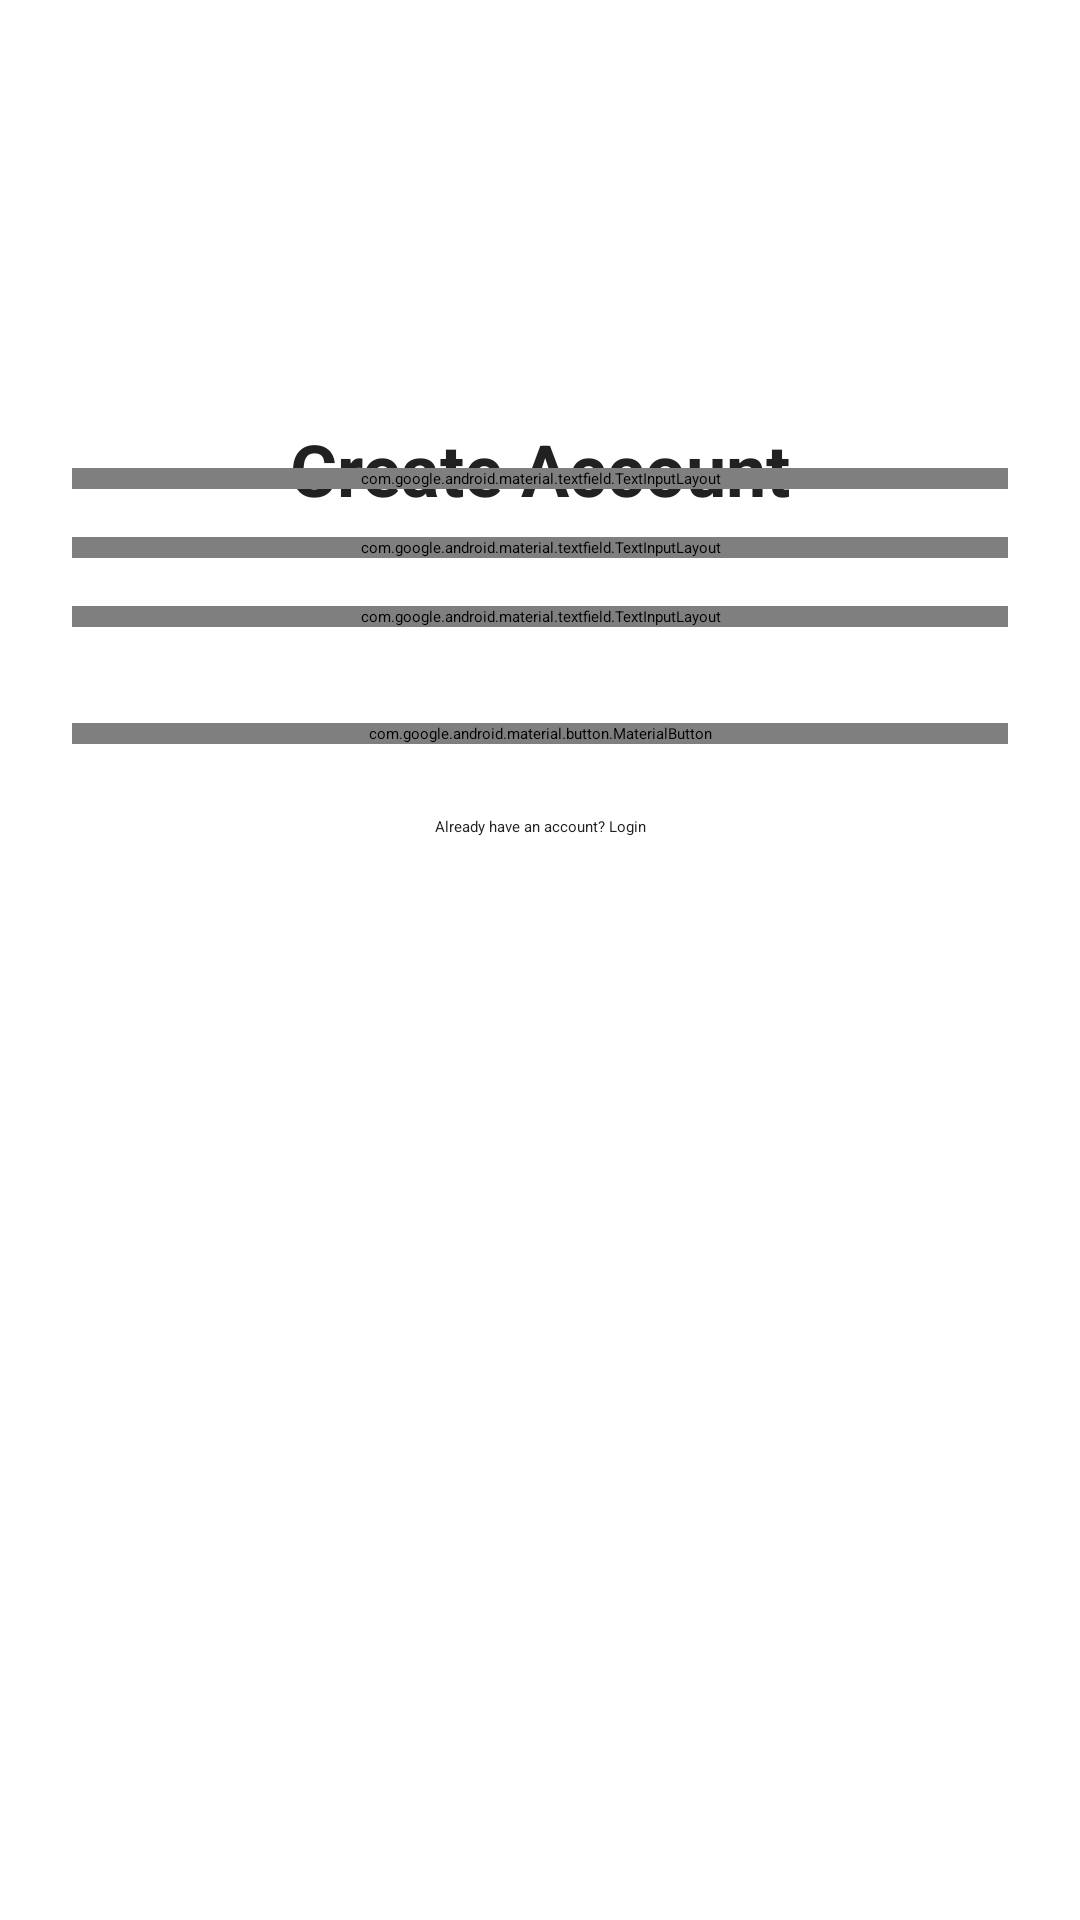

Android layout source for this screen:
<!-- AndroidManifest.xml: application theme Theme.FromScratch -->
<!-- res/layout/activity_sign_up.xml -->
<?xml version="1.0" encoding="utf-8"?>
<ScrollView xmlns:android="http://schemas.android.com/apk/res/android"
    xmlns:app="http://schemas.android.com/apk/res-auto"
    xmlns:tools="http://schemas.android.com/tools"
    android:layout_width="match_parent"
    android:layout_height="match_parent"
    android:fillViewport="true"
    android:background="@color/white">

    <androidx.constraintlayout.widget.ConstraintLayout
        android:layout_width="match_parent"
        android:layout_height="wrap_content"
        android:padding="24dp">

        
        <ImageView
            android:id="@+id/logo"
            android:layout_width="100dp"
            android:layout_height="100dp"
            android:src="@drawable/ic_app_logo"
            app:layout_constraintEnd_toEndOf="parent"
            app:layout_constraintStart_toStartOf="parent"
            app:layout_constraintTop_toTopOf="parent"
            tools:layout_editor_absoluteX="122dp"
            tools:layout_editor_absoluteY="16dp" />

        
        <TextView
            android:layout_width="wrap_content"
            android:layout_height="wrap_content"
            android:text="Create Account"
            android:textSize="24sp"
            android:textColor="@color/black"
            android:textStyle="bold"
            android:layout_marginTop="16dp"
            app:layout_constraintEnd_toEndOf="parent"
            app:layout_constraintStart_toStartOf="parent"
            app:layout_constraintTop_toBottomOf="@id/logo" />

        
        <com.google.android.material.textfield.TextInputLayout
            android:id="@+id/usernameLayout"
            style="@style/Widget.MaterialComponents.TextInputLayout.OutlinedBox"
            android:layout_width="match_parent"
            android:layout_height="wrap_content"
            android:layout_marginTop="32dp"
            android:hint="Username"
            app:layout_constraintEnd_toEndOf="parent"
            app:layout_constraintStart_toStartOf="parent"
            app:layout_constraintTop_toBottomOf="@id/logo">

            <com.google.android.material.textfield.TextInputEditText
                android:id="@+id/usernameEditText"
                android:layout_width="match_parent"
                android:layout_height="wrap_content"
                android:inputType="text"
                android:maxLines="1" />
        </com.google.android.material.textfield.TextInputLayout>

        
        <com.google.android.material.textfield.TextInputLayout
            android:id="@+id/emailLayout"
            style="@style/Widget.MaterialComponents.TextInputLayout.OutlinedBox"
            android:layout_width="match_parent"
            android:layout_height="wrap_content"
            android:layout_marginTop="16dp"
            android:hint="Email"
            app:layout_constraintEnd_toEndOf="parent"
            app:layout_constraintStart_toStartOf="parent"
            app:layout_constraintTop_toBottomOf="@id/usernameLayout">

            <com.google.android.material.textfield.TextInputEditText
                android:id="@+id/emailEditText"
                android:layout_width="match_parent"
                android:layout_height="wrap_content"
                android:inputType="textEmailAddress"
                android:maxLines="1" />
        </com.google.android.material.textfield.TextInputLayout>

        
        <com.google.android.material.textfield.TextInputLayout
            android:id="@+id/passwordLayout"
            style="@style/Widget.MaterialComponents.TextInputLayout.OutlinedBox"
            android:layout_width="match_parent"
            android:layout_height="wrap_content"
            android:layout_marginTop="16dp"
            android:hint="Password"
            app:endIconMode="password_toggle"
            app:layout_constraintEnd_toEndOf="parent"
            app:layout_constraintStart_toStartOf="parent"
            app:layout_constraintTop_toBottomOf="@id/emailLayout">

            <com.google.android.material.textfield.TextInputEditText
                android:id="@+id/passwordEditText"
                android:layout_width="match_parent"
                android:layout_height="wrap_content"
                android:inputType="textPassword"
                android:maxLines="1" />
        </com.google.android.material.textfield.TextInputLayout>

        
        <com.google.android.material.button.MaterialButton
            android:id="@+id/signUpButton"
            android:layout_width="match_parent"
            android:layout_height="wrap_content"
            android:layout_marginTop="32dp"
            android:text="SIGN UP"
            android:textAllCaps="false"
            android:textColor="@color/white"
            app:cornerRadius="8dp"
            app:layout_constraintEnd_toEndOf="parent"
            app:layout_constraintStart_toStartOf="parent"
            app:layout_constraintTop_toBottomOf="@id/passwordLayout" />

        
        <TextView
            android:layout_width="wrap_content"
            android:layout_height="wrap_content"
            android:layout_marginTop="24dp"
            android:text="Already have an account? Login"
            android:textColor="@color/black"
            app:layout_constraintEnd_toEndOf="parent"
            app:layout_constraintStart_toStartOf="parent"
            app:layout_constraintTop_toBottomOf="@id/signUpButton" />

        
        <ProgressBar
            android:id="@+id/progressBar"
            android:layout_width="wrap_content"
            android:layout_height="wrap_content"
            android:visibility="gone"
            app:layout_constraintBottom_toBottomOf="parent"
            app:layout_constraintEnd_toEndOf="parent"
            app:layout_constraintStart_toStartOf="parent"
            app:layout_constraintTop_toTopOf="parent" />

    </androidx.constraintlayout.widget.ConstraintLayout>
</ScrollView>
<!-- resources referenced by this layout -->
<resources>
  <color name="black">#212121</color>
  <color name="white">#FFFFFF</color>
  <!-- drawable ic_app_logo (mipmap-anydpi-v26) -->
  <?xml version="1.0" encoding="utf-8"?>
  <adaptive-icon xmlns:android="http://schemas.android.com/apk/res/android">
      <background android:drawable="@drawable/ic_app_logo"/>
      <foreground android:drawable="@mipmap/ic_app_logo_foreground"/>
  </adaptive-icon>
</resources>
